Photos from the image-classification dataset "LumbarSpinalStenosis" in the GitHub repository HitikaGhanani/Lumbar-Spine-Analysis. Its 3 classes are: herniated disc, no stenosis, thecal sac.

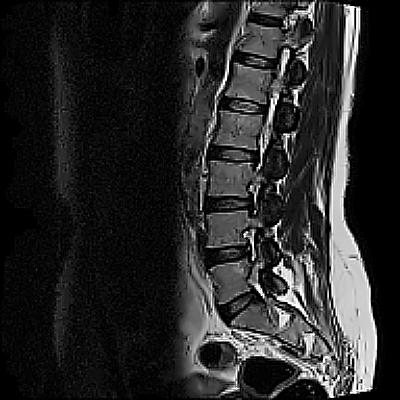
Label: thecal sac

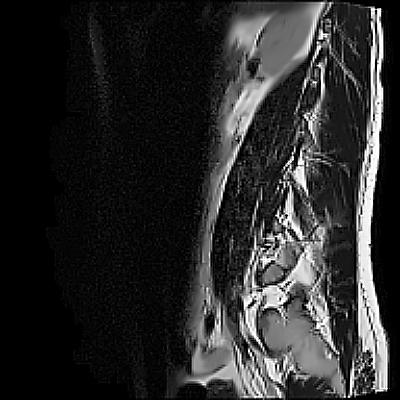
Label: no stenosis

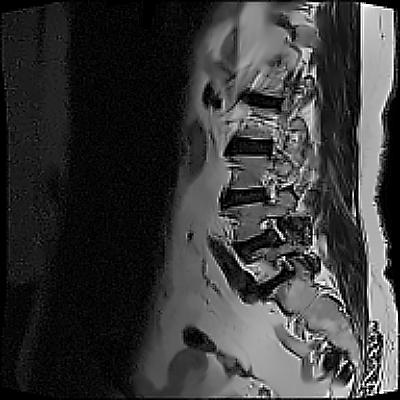
Label: no stenosis

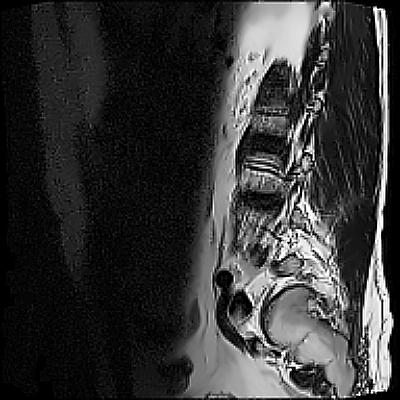
Label: herniated disc

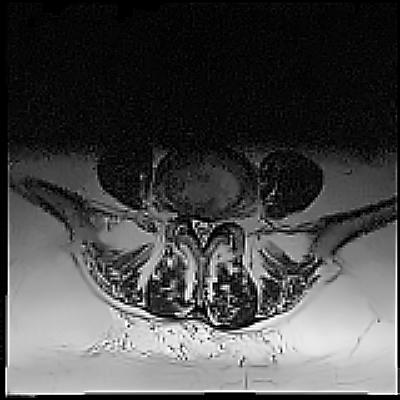
Label: thecal sac

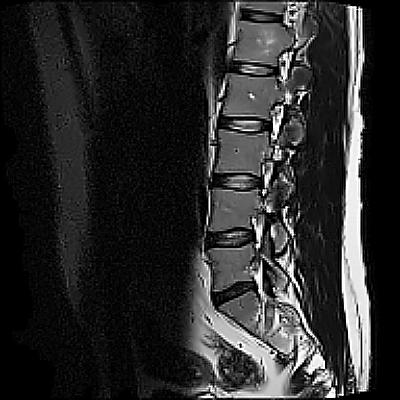
Label: herniated disc
